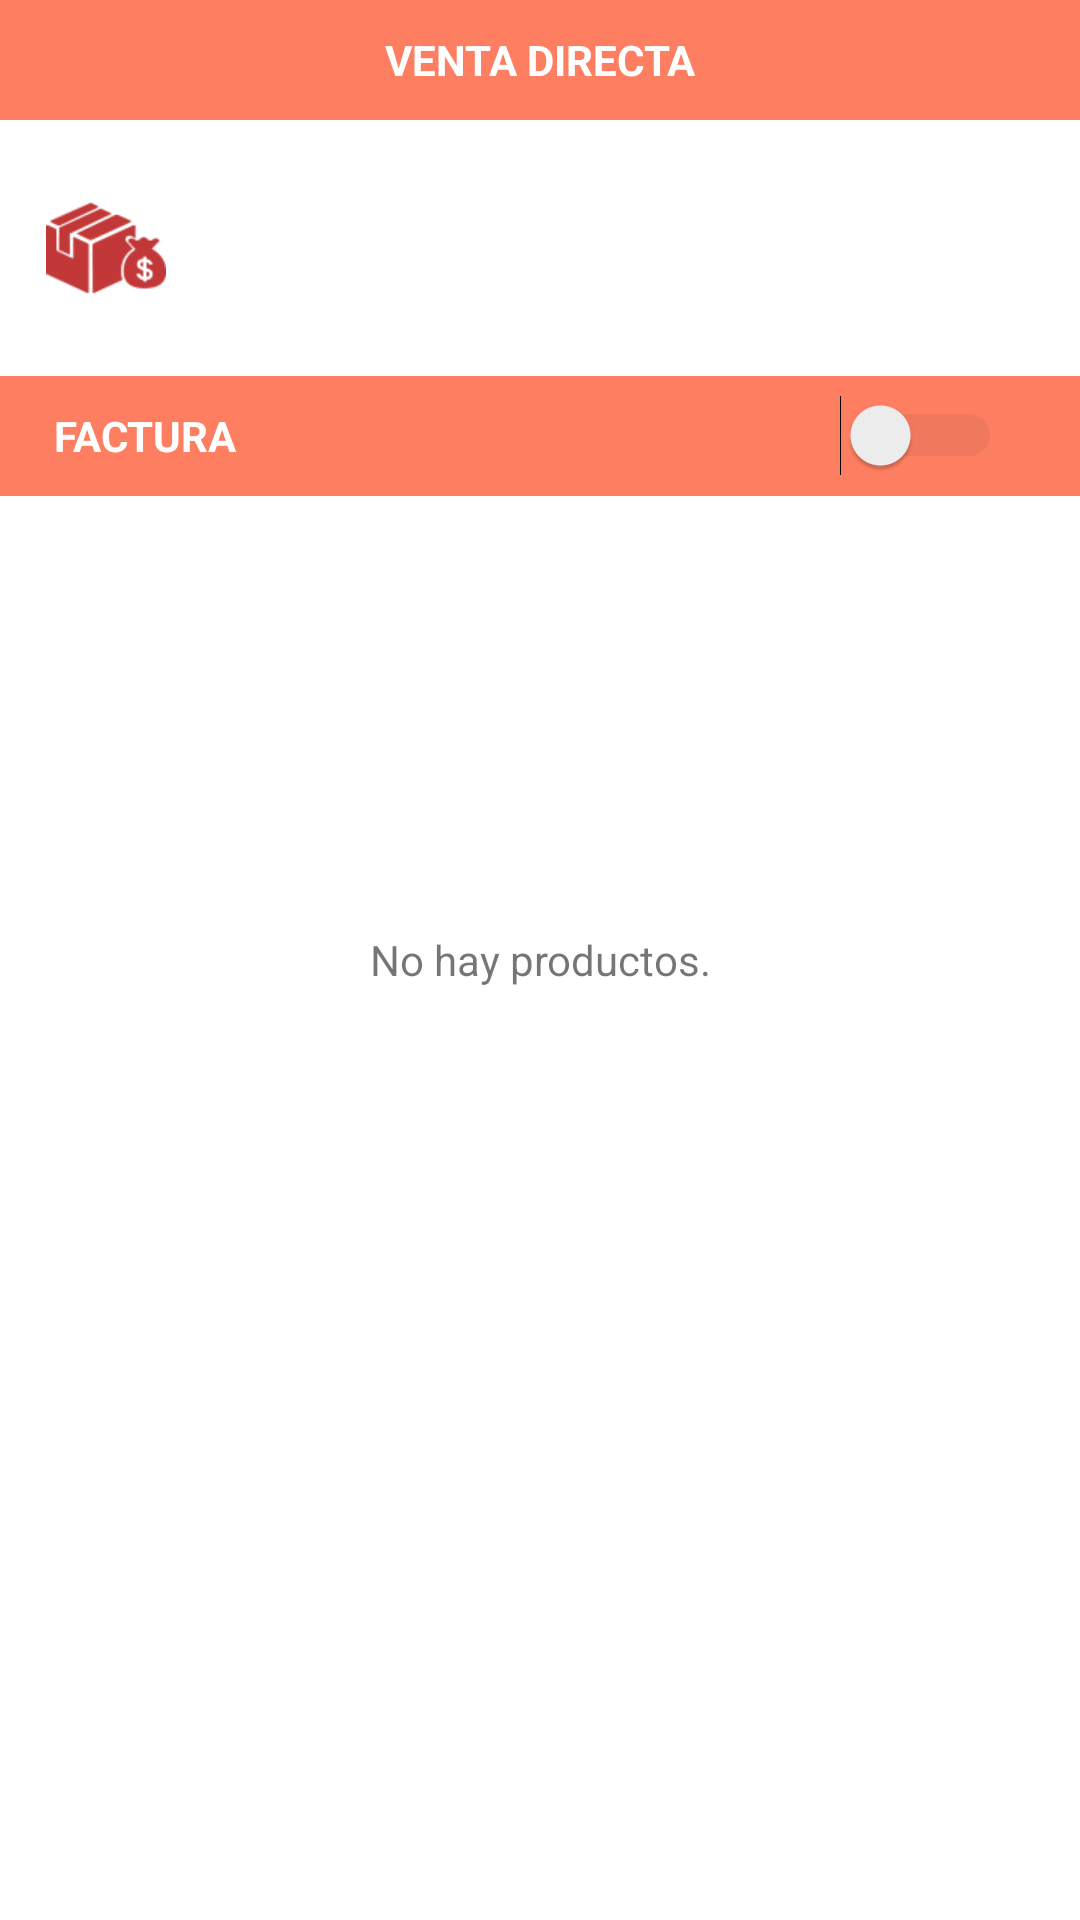

Layout XML and referenced resources for this Android screen:
<!-- AndroidManifest.xml: application theme AppTheme -->
<!-- res/layout/activity_direct_sale.xml -->
<?xml version="1.0" encoding="utf-8"?>
<RelativeLayout xmlns:android="http://schemas.android.com/apk/res/android"
    xmlns:app="http://schemas.android.com/apk/res-auto"
    android:id="@+id/relative_layout"
    android:layout_width="match_parent"
    android:layout_height="match_parent"
    android:background="#fff"
    android:orientation="vertical">

    <RelativeLayout
        android:id="@+id/loadOrderHead"
        android:layout_width="match_parent"
        android:layout_height="40dp"
        android:background="@color/colorPrimaryBright">

        <TextView
            android:id="@+id/tx_load_oder_1"
            android:layout_width="match_parent"
            android:layout_height="wrap_content"
            android:layout_alignParentLeft="true"
            android:layout_centerVertical="true"
            android:gravity="center"
            android:text="VENTA DIRECTA"
            android:textColor="@android:color/white"
            android:textStyle="bold" />

    </RelativeLayout>

    <RelativeLayout
        android:id="@+id/infoLoadOrder"
        android:layout_width="match_parent"
        android:layout_height="wrap_content"
        android:layout_below="@id/loadOrderHead"
        android:layout_marginTop="10dp">

        <LinearLayout
            android:layout_width="match_parent"
            android:layout_height="wrap_content"
            android:orientation="horizontal">

            <ImageView
                android:id="@+id/ic_direct_sale"
                android:layout_width="40dp"
                android:layout_height="40dp"
                android:layout_gravity="center"
                android:layout_marginLeft="10dp"
                android:layout_weight="1"
                android:paddingLeft="5dp"
                android:paddingRight="5dp"
                android:src="@drawable/dashboard_direct_sale" />

            <TableLayout
                android:layout_width="wrap_content"
                android:layout_height="wrap_content"
                android:layout_marginLeft="20dp"
                android:layout_weight="25">

                <TableRow
                    android:layout_width="match_parent"
                    android:layout_height="wrap_content">

                    <TextView
                        android:id="@+id/tx_exent"
                        style="@style/AlertPrompt"
                        android:layout_width="0dp"
                        android:layout_height="wrap_content"
                        android:layout_marginLeft="5dp"
                        android:layout_weight="3"
                        android:text="@null"
                        android:textSize="12sp" />

                    <TextView
                        android:id="@+id/tx_exent_input"
                        style="@style/AlertPrompt"
                        android:layout_width="0dp"
                        android:layout_height="wrap_content"
                        android:layout_marginLeft="5dp"
                        android:layout_weight="1"
                        android:text="@null"
                        android:textSize="12sp" />
                </TableRow>

                <TableRow
                    android:layout_width="match_parent"
                    android:layout_height="wrap_content">

                    <TextView
                        android:id="@+id/tx_gravado"
                        style="@style/AlertPrompt"
                        android:layout_width="0dp"
                        android:layout_height="wrap_content"
                        android:layout_marginLeft="5dp"
                        android:layout_weight="3"
                        android:text="@null"
                        android:textSize="12sp" />

                    <TextView
                        android:id="@+id/tx_gravado_input"
                        style="@style/AlertPrompt"
                        android:layout_width="0dp"
                        android:layout_height="wrap_content"
                        android:layout_marginLeft="5dp"
                        android:layout_weight="1"
                        android:text="@null"
                        android:textSize="12sp" />
                </TableRow>

                <TableRow
                    android:layout_width="match_parent"
                    android:layout_height="wrap_content">

                    <TextView
                        android:id="@+id/tx_tax_sales"
                        style="@style/AlertPrompt"
                        android:layout_width="0dp"
                        android:layout_height="wrap_content"
                        android:layout_marginLeft="5dp"
                        android:layout_weight="3"
                        android:text="@null"
                        android:textSize="12sp" />

                    <TextView
                        android:id="@+id/tx_tax_sales_input"
                        style="@style/AlertPrompt"
                        android:layout_width="0dp"
                        android:layout_height="wrap_content"
                        android:layout_marginLeft="5dp"
                        android:layout_weight="1"
                        android:text="@null"
                        android:textSize="12sp" />
                </TableRow>

                <TableRow
                    android:layout_width="match_parent"
                    android:layout_height="wrap_content">

                    <TextView
                        android:id="@+id/tx_total"
                        style="@style/AlertPrompt"
                        android:layout_width="0dp"
                        android:layout_height="wrap_content"
                        android:layout_marginLeft="5dp"
                        android:layout_weight="3"
                        android:text="@null"
                        android:textSize="12sp" />

                    <TextView
                        android:id="@+id/tx_total_input"
                        style="@style/AlertPrompt"
                        android:layout_width="0dp"
                        android:layout_height="wrap_content"
                        android:layout_marginLeft="5dp"
                        android:layout_weight="1"
                        android:text="@null"
                        android:textSize="12sp" />
                </TableRow>


            </TableLayout>
        </LinearLayout>
    </RelativeLayout>

    <RelativeLayout
        android:id="@+id/loadOrderText"
        android:layout_width="match_parent"
        android:layout_height="40dp"
        android:layout_below="@id/infoLoadOrder"
        android:layout_marginTop="10dp"
        android:background="@color/colorPrimaryBright">

        <TextView
            android:id="@+id/tx_document_type"
            android:layout_width="wrap_content"
            android:layout_height="wrap_content"
            android:layout_alignBaseline="@+id/documentType"
            android:layout_alignParentLeft="true"
            android:layout_marginLeft="18dp"
            android:gravity="center"
            android:text="FACTURA"
            android:textColor="@android:color/white"
            android:textStyle="bold" />


        <Switch
            android:id="@+id/documentType"
            android:layout_width="wrap_content"
            android:layout_height="wrap_content"
            android:layout_alignParentRight="true"
            android:layout_centerVertical="true"
            android:layout_marginRight="16dp"
            android:checked="false"
            android:paddingRight="10dp"
            android:textColor="@android:color/white"
            android:theme="@style/SCBSwitch" />


    </RelativeLayout>


    <ScrollView
        android:layout_width="match_parent"
        android:layout_height="match_parent"
        android:layout_below="@+id/loadOrderText"
        android:fillViewport="true">

        <LinearLayout
            android:layout_width="wrap_content"
            android:layout_height="wrap_content"
            android:orientation="vertical">

            <ListView
                android:id="@+id/ls_order"
                android:layout_width="match_parent"
                android:layout_height="match_parent"
                android:layout_below="@+id/loadOrderText"
                android:descendantFocusability="afterDescendants"
                android:divider="@android:color/white"
                android:dividerHeight="1dip"
                android:inputType="number" />
        </LinearLayout>
    </ScrollView>


    <TextView
        android:id="@android:id/empty"
        android:layout_width="match_parent"
        android:layout_height="match_parent"
        android:gravity="center"
        android:text="@string/no_items" />

</RelativeLayout>
<!-- resources referenced by this layout -->
<resources>
  <color name="colorPrimaryBright">#fe7e61</color>
  <!-- drawable dashboard_direct_sale: png bitmap (drawable, 4688 bytes) -->
  <string name="no_items">No hay productos.</string>
  <style name="AlertPrompt">
          <item name="android:textColor">#000</item>
          <item name="android:textStyle">bold</item>
          <item name="android:textSize">16sp</item>
          <item name="android:gravity">left</item>
          <item name="android:background">#FFF</item>
      </style>
  <style name="SCBSwitch" parent="Theme.AppCompat.Light">
          <item name="colorControlActivated">#FFFFFF</item>
          <item name="colorSwitchThumbNormal">#444</item>
          <item name="android:colorForeground">#42221f1f</item>
      </style>
  <style name="AppTheme" parent="Theme.AppCompat.Light.DarkActionBar">
          
          <item name="colorPrimary">@color/colorPrimary</item>
          <item name="colorPrimaryDark">@color/colorPrimaryDark</item>
          <item name="colorAccent">@color/colorAccent</item>
      </style>
  <color name="colorPrimary">#C23838</color>
  <color name="colorPrimaryDark">#4b3235</color>
  <color name="colorAccent">#EF4E56</color>
</resources>
